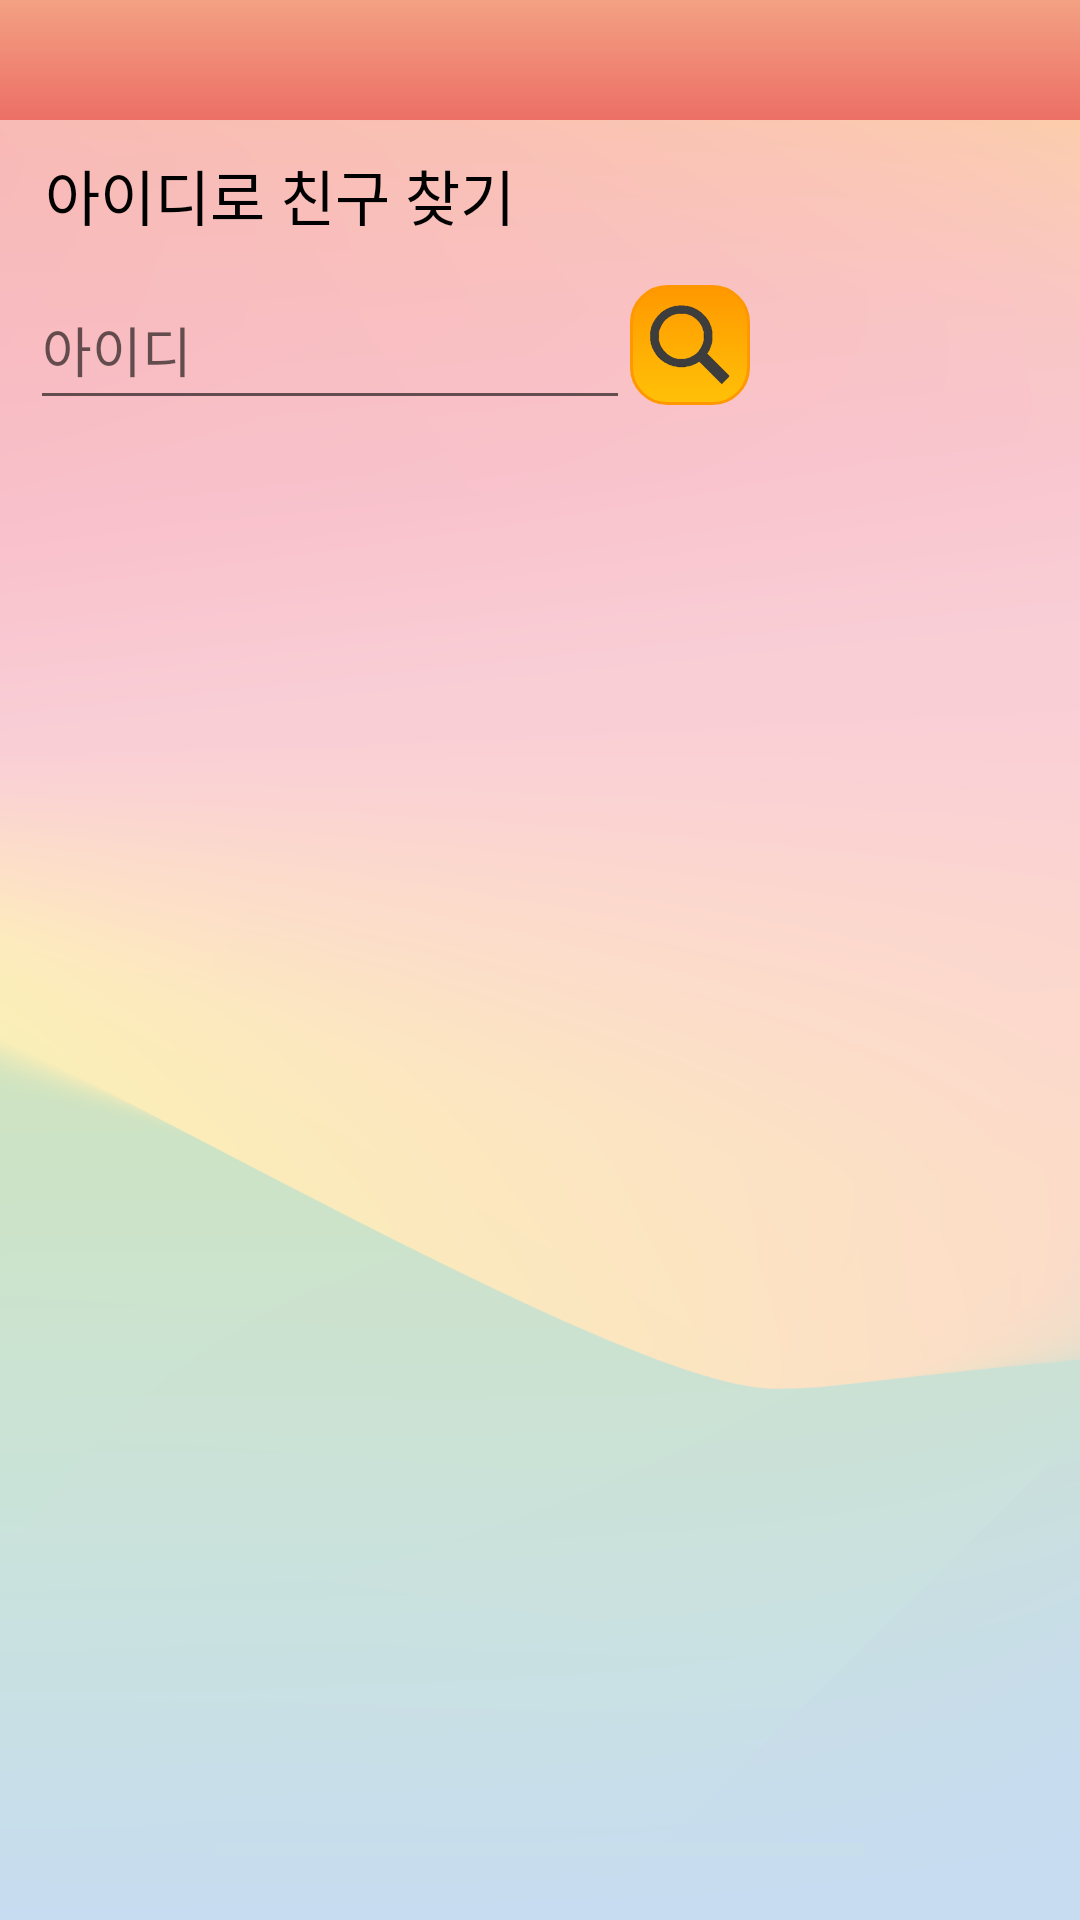

This screen was rendered from an Android layout file. Write that file and the resources it references.
<!-- AndroidManifest.xml: activity theme AppTheme.NoActionBar -->
<!-- res/layout/activity_add_friend.xml -->
<?xml version="1.0" encoding="utf-8"?>
<LinearLayout xmlns:android="http://schemas.android.com/apk/res/android"
    android:orientation="vertical" android:layout_width="match_parent"
    android:layout_height="match_parent"
    android:background="@drawable/sketch_talk_base">

    <androidx.appcompat.widget.Toolbar
        android:id="@+id/toolbarAddFriend"
        android:layout_width="match_parent"
        android:layout_height="40dp"
        android:background="@drawable/toolbar"
        android:theme="@style/AppTheme.NoActionBar"
        android:layout_weight="0"/>

    <LinearLayout
        android:layout_width="match_parent"
        android:layout_height="190dp"
        android:orientation="vertical">
        <TextView
            android:layout_width="match_parent"
            android:layout_height="50dp"
            android:id="@+id/idfindtxt"
            android:text=" 아이디로 친구 찾기"
            android:textSize="20sp"
            android:textColor="#000000"
            android:layout_marginStart="10dp"
            android:gravity="center_vertical"/>

        <RelativeLayout
            android:layout_width="match_parent"
            android:layout_height="50dp">

            <EditText
                android:layout_width="200dp"
                android:layout_height="50dp"
                android:id="@+id/idfindedit"
                android:hint="아이디"
                android:layout_marginStart="10dp"/>

            <ImageButton
                android:id="@+id/idfindbtn"
                android:layout_width="40dp"
                android:layout_height="40dp"
                android:layout_toEndOf="@+id/idfindedit"
                android:background="@drawable/rounded_rectangle"
                android:padding="5dp"
                android:src="@drawable/search_icon"
                android:adjustViewBounds="true"
                android:scaleType="centerCrop"
                android:layout_centerInParent="true"
                android:onClick="idSearch"/>

        </RelativeLayout>

        <FrameLayout
            android:layout_width="wrap_content"
            android:layout_height="50dp"
            android:id="@+id/idFL">

        </FrameLayout>

        <RelativeLayout
            android:layout_width="match_parent"
            android:layout_height="40dp">

            <Button
                android:layout_width="wrap_content"
                android:layout_height="wrap_content"
                android:id="@+id/idaddbtn"
                android:layout_alignParentEnd="true"
                android:layout_marginEnd="20dp"
                android:text="추가"
                android:background="@drawable/rounded_rectangle"
                android:padding="5dp"
                android:visibility="invisible"
                android:onClick="idAddBtn"/>

        </RelativeLayout>

    </LinearLayout>




</LinearLayout>
<!-- resources referenced by this layout -->
<resources>
  <!-- drawable rounded_rectangle (drawable) -->
  <?xml version="1.0" encoding="utf-8"?>
  <selector xmlns:android="http://schemas.android.com/apk/res/android">
  
      <item android:state_pressed="true" >
          <shape android:shape="rectangle"  >
  
              <corners android:radius="12dp" />
  
              <stroke android:width="1dp"
                  android:color="#E91E63" />
  
              <gradient android:angle="-90"
                  android:startColor="#E91E63"
                  android:endColor="#F44336"  />
          </shape>
      </item>
  
      <item android:state_focused="true">
          <shape android:shape="rectangle"  >
  
              <corners android:radius="12dip" />
  
              <stroke android:width="1dip"
                  android:color="#F44336" />
  
              <solid android:color="@color/colorAccent"/>
  
          </shape>
      </item>
  
      <item >
          <shape android:shape="rectangle"  >
  
              <corners android:radius="12dp" />
  
              <stroke android:width="1dp"
                  android:color="#FF9800" />
  
              <gradient android:angle="-90"
                  android:startColor="#FF9800"
                  android:endColor="#FFC107" />
  
          </shape>
      </item>
  
  </selector>
  <!-- drawable search_icon: png bitmap (drawable-v24, 3837 bytes) -->
  <!-- drawable sketch_talk_base: png bitmap (drawable, 169654 bytes) -->
  <!-- drawable toolbar (drawable) -->
  <?xml version="1.0" encoding="utf-8"?>
  <shape xmlns:android="http://schemas.android.com/apk/res/android"
      android:shape="rectangle">
      <gradient
          android:type="linear"
          android:startColor="#F3A183"
          android:endColor="#EC6F66"
          android:angle="270"/>
  </shape>
  <style name="AppTheme.NoActionBar" parent="Theme.AppCompat.Light.NoActionBar">
          
          <item name="colorPrimary">@color/colorBasic</item>
          <item name="colorPrimaryDark">@color/colorPrimaryDark</item>
          <item name="colorAccent">@color/colorPopup</item>
          <item name="windowActionBar">false</item>
          <item name="windowNoTitle">true</item>
  
      </style>
  <color name="colorAccent">#FF4081</color>
  <color name="colorBasic">#c8ff40</color>
  <color name="colorPrimaryDark">#303F9F</color>
  <color name="colorPopup">#d7dbd6</color>
</resources>
